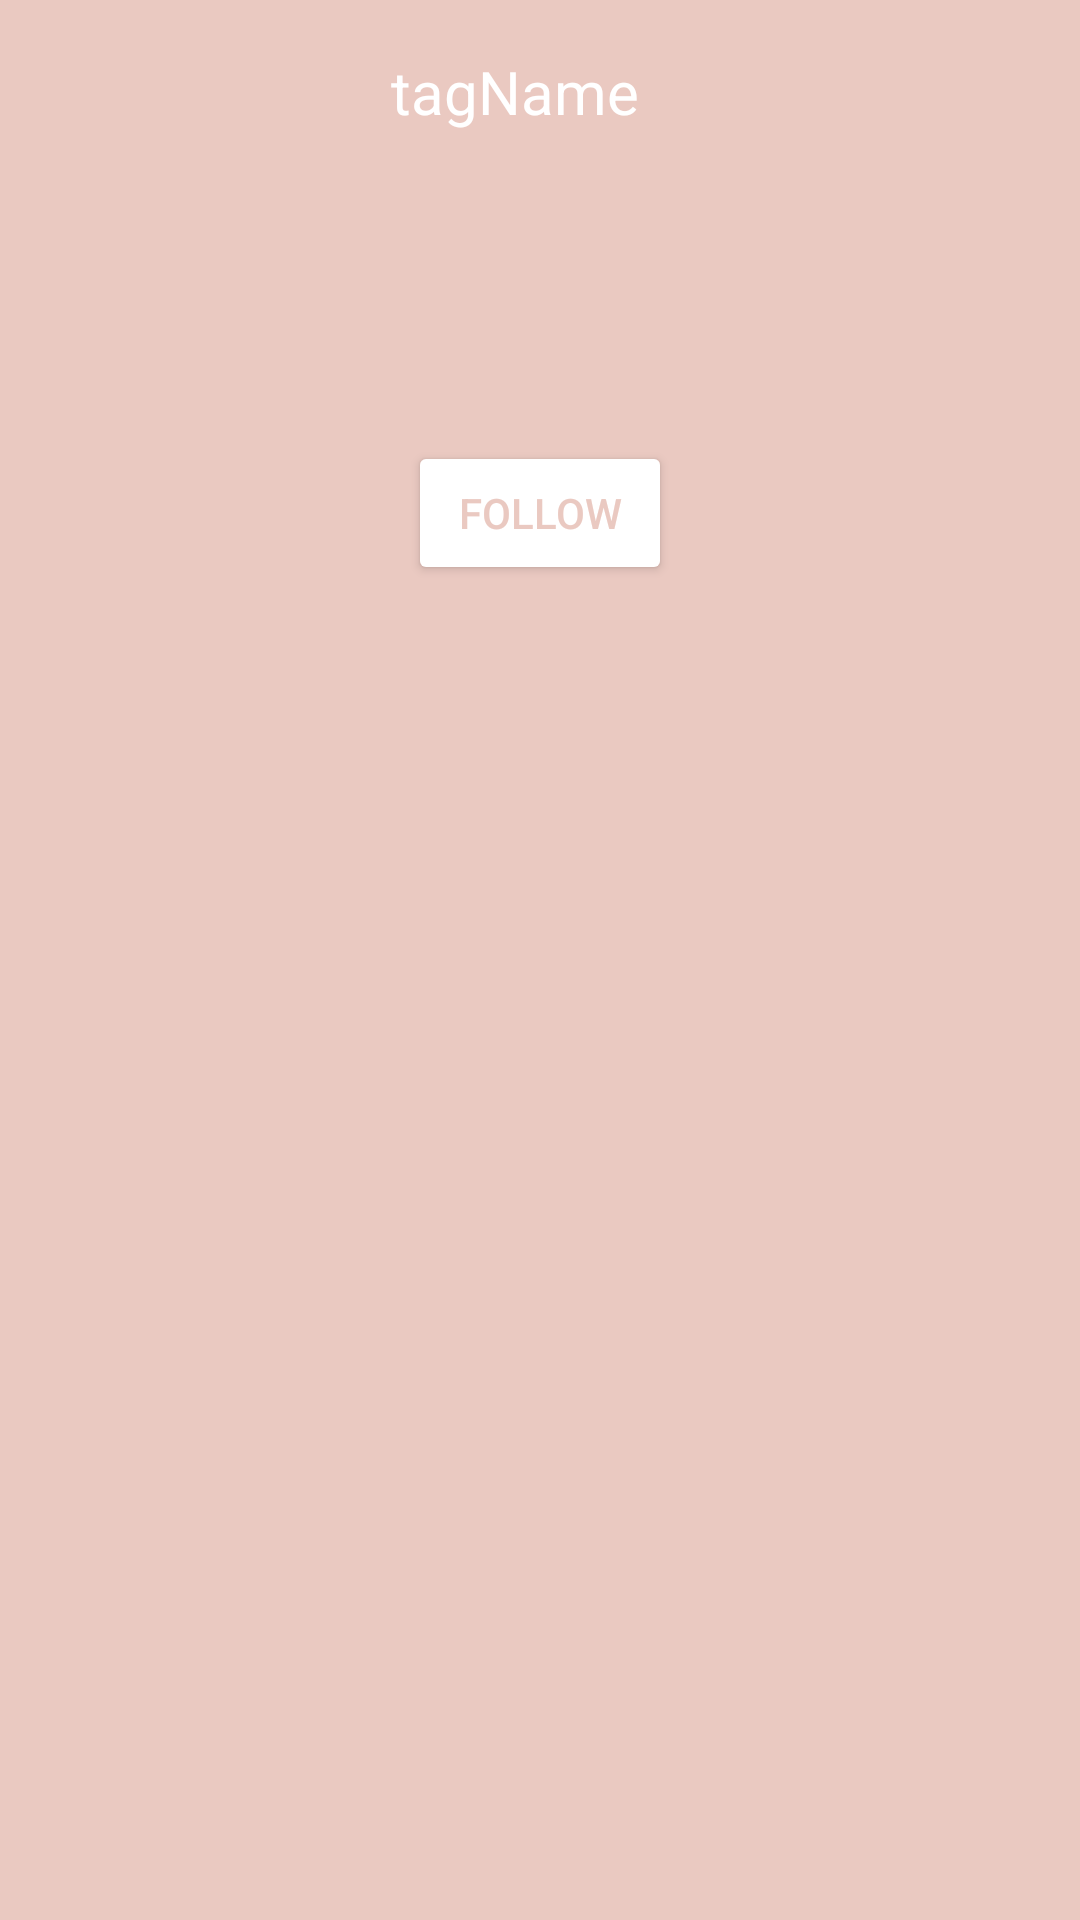

Layout XML and referenced resources for this Android screen:
<!-- AndroidManifest.xml: application theme Theme.Tumbler -->
<!-- res/layout/recommended_tags_list_item.xml -->
<?xml version="1.0" encoding="utf-8"?>
<androidx.constraintlayout.widget.ConstraintLayout
    xmlns:android="http://schemas.android.com/apk/res/android"
    xmlns:app="http://schemas.android.com/apk/res-auto"
    xmlns:tools="http://schemas.android.com/tools"
    android:layout_width="wrap_content"
    android:layout_height="wrap_content"
    android:background="@color/rose"
    android:layout_marginLeft="15dp"
    android:layout_marginRight="15dp">

    <TextView
        android:id="@+id/tagName"
        android:layout_width="wrap_content"
        android:layout_height="wrap_content"
        android:layout_marginTop="15dp"
        android:text="tagName"
        app:layout_constraintEnd_toEndOf="parent"
        app:layout_constraintHorizontal_bias="0.47"
        app:layout_constraintStart_toStartOf="parent"
        app:layout_constraintTop_toTopOf="parent"
        android:textColor="@color/white"
        android:textSize="20dp"
        android:padding="2dp"
        android:maxLines="3"
        android:maxLength="20"/>

    <ImageView
        android:id="@+id/tagImage"
        android:layout_width="wrap_content"
        android:layout_height="wrap_content"
        android:layout_marginTop="10dp"
        app:layout_constraintEnd_toEndOf="parent"
        app:layout_constraintHorizontal_bias="0.0"
        app:layout_constraintStart_toStartOf="parent"
        app:layout_constraintTop_toBottomOf="@+id/tagName"
        tools:srcCompat="@tools:sample/avatars"
        android:layout_marginLeft="10dp"
        android:layout_marginRight="10dp"/>

    <Button
        android:id="@+id/btnFollowTag"
        android:layout_width="wrap_content"
        android:layout_height="wrap_content"
        android:text="Follow"
        app:layout_constraintBottom_toBottomOf="parent"
        app:layout_constraintEnd_toEndOf="parent"
        app:layout_constraintStart_toStartOf="parent"
        app:layout_constraintTop_toBottomOf="@+id/tagImage"
        app:layout_constraintVertical_bias="0.17"
        android:backgroundTint="@color/white"
        android:textColor="@color/rose"/>
</androidx.constraintlayout.widget.ConstraintLayout>
<!-- resources referenced by this layout -->
<resources>
  <color name="rose">#EAC9C1</color>
  <color name="white">#FFFFFFFF</color>
  <style name="Theme.Tumbler" parent="Theme.MaterialComponents.DayNight.NoActionBar">
          
          <item name="android:alertDialogStyle">@color/black</item>
  
          <item name="colorPrimary">@color/purple_500</item>
          <item name="colorPrimaryVariant">@color/purple_700</item>
          <item name="colorOnPrimary">@color/white</item>
          
          <item name="colorSecondary">@color/white</item>
          <item name="colorSecondaryVariant">@color/teal_700</item>
          <item name="colorOnSecondary">@color/black</item>
          <item name="alertDialogStyle">@color/black</item>
  
          
          <item name="android:statusBarColor" tools:targetApi="l">?attr/colorPrimaryVariant</item>
          
      </style>
  <color name="black">#FF000000</color>
  <color name="purple_500">#FF6200EE</color>
  <color name="purple_700">#FF3700B3</color>
  <color name="teal_700">#FF018786</color>
</resources>
